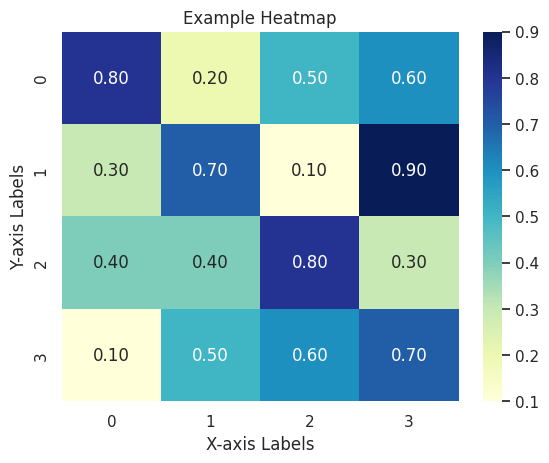

This chart was generated by the following Python code:
import seaborn as sns
import matplotlib.pyplot as plt

# Sample data (you can replace this with your own dataset)
data = [
    [0.8, 0.2, 0.5, 0.6],
    [0.3, 0.7, 0.1, 0.9],
    [0.4, 0.4, 0.8, 0.3],
    [0.1, 0.5, 0.6, 0.7]
]

# Create a heatmap using Seaborn
sns.set()  # Set Seaborn style (optional)
sns.heatmap(data, annot=True, cmap="YlGnBu", fmt=".2f")

# Add labels and title
plt.xlabel("X-axis Labels")
plt.ylabel("Y-axis Labels")
plt.title("Example Heatmap")

# Show the plot
plt.show()